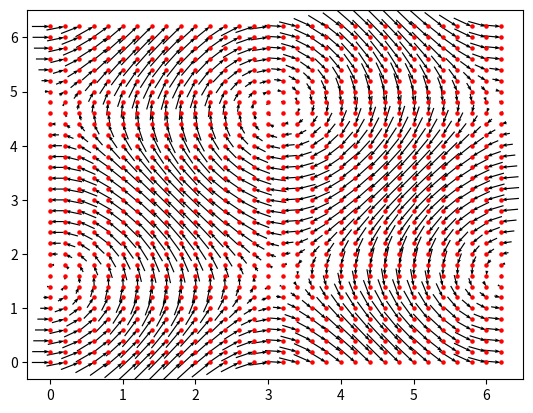

Write Python code to recreate this figure.
#Quiver plot is used to display velocity vectors as arrows with components (u,v) 
#at the points (x,y).

#Syntax: 

#Axes.quiver(*args, data=None, **kw)

# Calling with different arguements

#quiver(U, V, **kw)
#quiver(U, V, C, **kw)
#quiver(X, Y, U, V, **kw)
#quiver(X, Y, U, V, C, **kw)

#U, V - Represents the Arrow data.
#X, Y - Represents location of arrows.
#C    - Represents the Color of arrows.

import matplotlib.pyplot as plt
import numpy as np

x,y = np.meshgrid(np.arange(0, 2*np.pi, .2), np.arange(0, 2*np.pi, .2))
u = np.cos(y)
v = np.sin(x)

plt.figure()
plt.quiver(x, y, u, v, scale=4, pivot='tip', units='x')
plt.scatter(x, y, color='r', s=5)
plt.show()